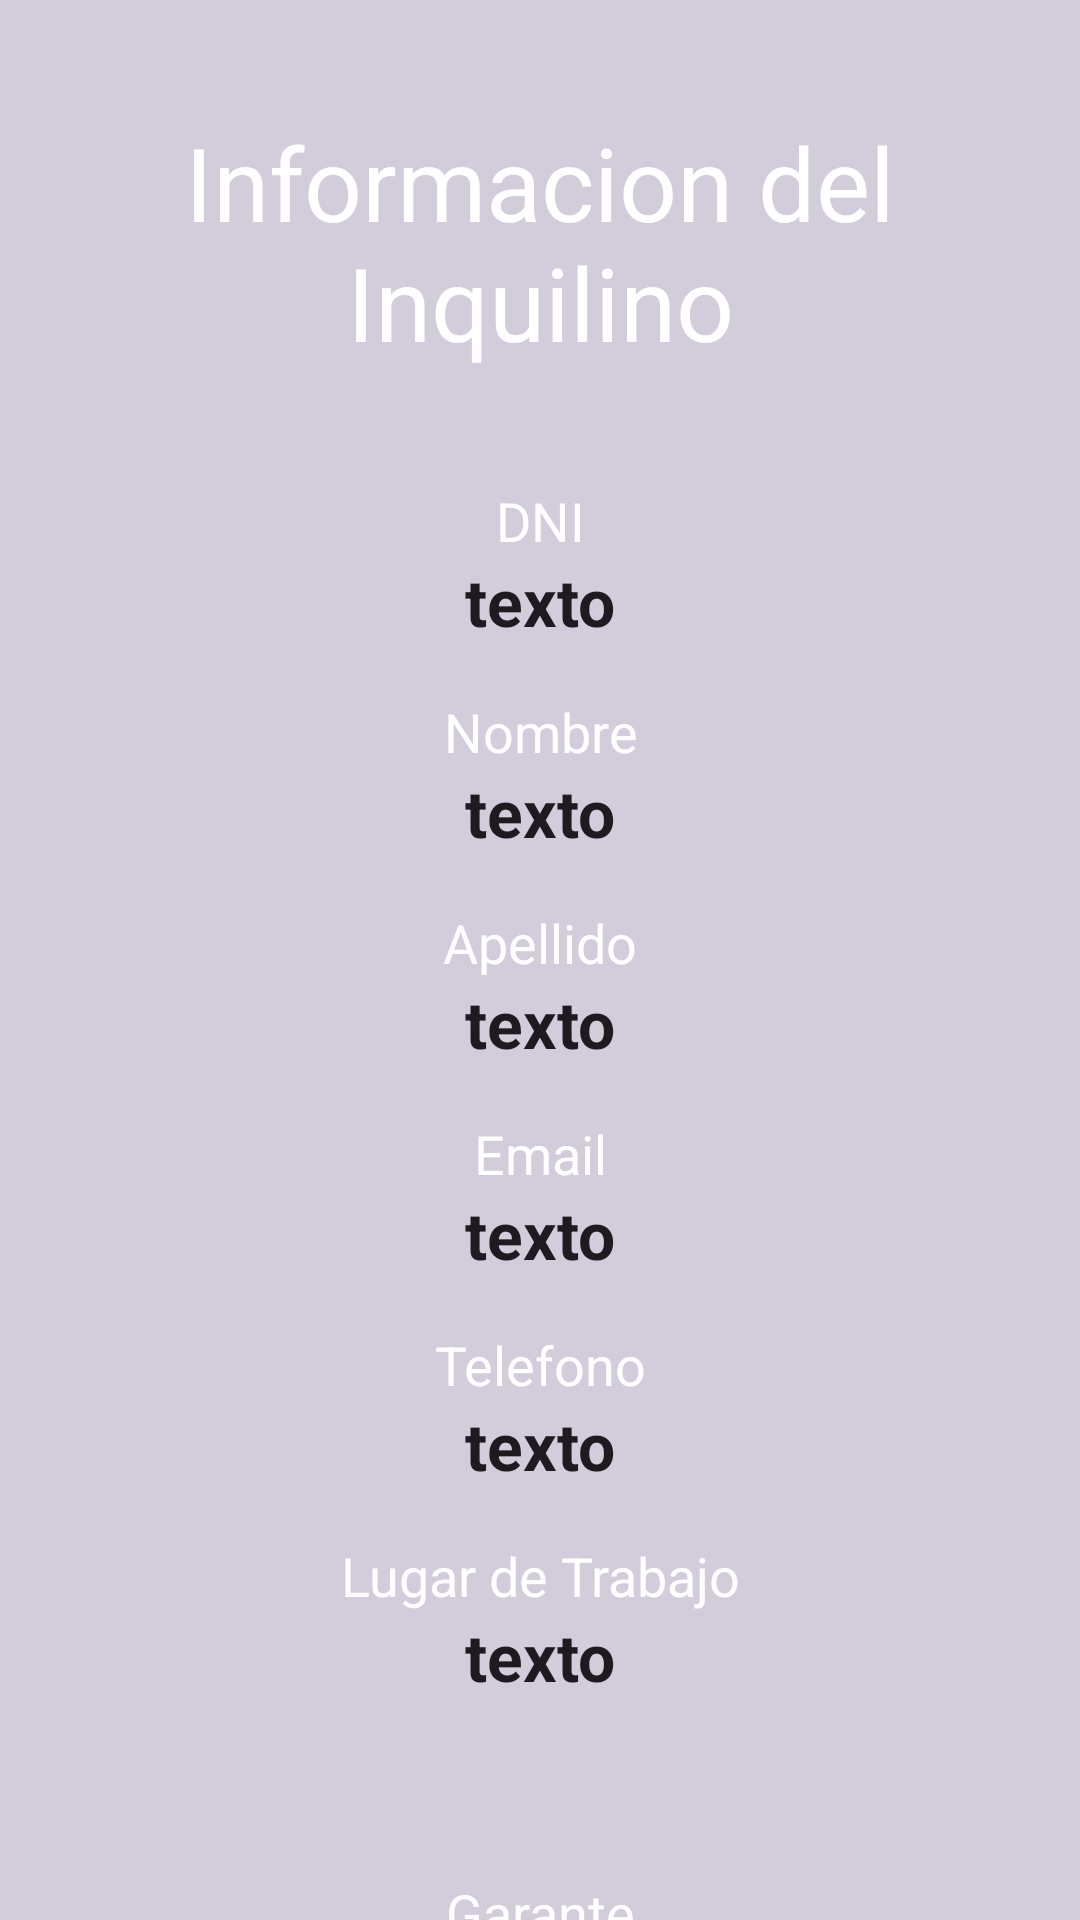

Produce the Android XML layout that renders to this screen, including the resource entries it uses.
<!-- AndroidManifest.xml: application theme Theme.InombiliariaLavanda -->
<!-- res/layout/fragment_detalle_inquilino.xml -->
<?xml version="1.0" encoding="utf-8"?>
<LinearLayout xmlns:android="http://schemas.android.com/apk/res/android"
    xmlns:tools="http://schemas.android.com/tools"
    android:id="@+id/frameLayout2"
    android:layout_width="match_parent"
    android:layout_height="match_parent"
    android:orientation="vertical"
    tools:context=".Menu.ui.inquilinos.DetalleInquilinoFragment"
    android:background="@color/color_fondo">

    <TextView
        android:id="@+id/textView24"
        android:layout_width="match_parent"
        android:layout_height="38dp" />

    <TextView
        android:id="@+id/textView25"
        android:layout_width="match_parent"
        android:layout_height="wrap_content"
        android:text="Informacion del Inquilino"
        android:textAlignment="center"
        android:textAppearance="@style/TextAppearance.AppCompat.Display1"
        android:textColor="@color/white" />

    <TextView
        android:id="@+id/textView26"
        android:layout_width="match_parent"
        android:layout_height="38dp" />

    <TextView
        android:id="@+id/textView27"
        android:layout_width="match_parent"
        android:layout_height="wrap_content"
        android:text="DNI"
        android:textAlignment="center"
        android:textAppearance="@style/TextAppearance.AppCompat.Medium"
        android:textColor="@color/white"/>

    <TextView
        android:id="@+id/tvDni"
        android:layout_width="match_parent"
        android:layout_height="46dp"
        android:text="texto"
        android:textAlignment="center"
        android:textAppearance="@style/TextAppearance.AppCompat.Large"
        android:textStyle="bold" />

    <TextView
        android:id="@+id/textView29"
        android:layout_width="match_parent"
        android:layout_height="wrap_content"
        android:text="Nombre"
        android:textAlignment="center"
        android:textAppearance="@style/TextAppearance.AppCompat.Medium"
        android:textColor="@color/white"/>

    <TextView
        android:id="@+id/tvNombre"
        android:layout_width="match_parent"
        android:layout_height="46dp"
        android:text="texto"
        android:textAlignment="center"
        android:textAppearance="@style/TextAppearance.AppCompat.Large"
        android:textStyle="bold"/>

    <TextView
        android:id="@+id/textView30"
        android:layout_width="match_parent"
        android:layout_height="wrap_content"
        android:text="Apellido"
        android:textAlignment="center"
        android:textAppearance="@style/TextAppearance.AppCompat.Medium"
        android:textColor="@color/white"/>

    <TextView
        android:id="@+id/tvApellido"
        android:layout_width="match_parent"
        android:layout_height="46dp"
        android:text="texto"
        android:textAlignment="center"
        android:textAppearance="@style/TextAppearance.AppCompat.Large"
        android:textStyle="bold"/>

    <TextView
        android:id="@+id/textView31"
        android:layout_width="match_parent"
        android:layout_height="wrap_content"
        android:text="Email"
        android:textAlignment="center"
        android:textAppearance="@style/TextAppearance.AppCompat.Medium"
        android:textColor="@color/white"/>

    <TextView
        android:id="@+id/tvEmail"
        android:layout_width="match_parent"
        android:layout_height="46dp"
        android:text="texto"
        android:textAlignment="center"
        android:textAppearance="@style/TextAppearance.AppCompat.Large"
        android:textStyle="bold"/>

    <TextView
        android:id="@+id/textView37"
        android:layout_width="match_parent"
        android:layout_height="wrap_content"
        android:text="Telefono"
        android:textAlignment="center"
        android:textAppearance="@style/TextAppearance.AppCompat.Medium"
        android:textColor="@color/white"/>

    <TextView
        android:id="@+id/tvTelefono"
        android:layout_width="match_parent"
        android:layout_height="46dp"
        android:text="texto"
        android:textAlignment="center"
        android:textAppearance="@style/TextAppearance.AppCompat.Large"
        android:textStyle="bold"/>

    <TextView
        android:id="@+id/textView3211"
        android:layout_width="match_parent"
        android:layout_height="wrap_content"
        android:text="Lugar de Trabajo"
        android:textAlignment="center"
        android:textAppearance="@style/TextAppearance.AppCompat.Medium"
        android:textColor="@color/white" />

    <TextView
        android:id="@+id/tvLugarTrabajo"
        android:layout_width="match_parent"
        android:layout_height="46dp"
        android:text="texto"
        android:textAlignment="center"
        android:textAppearance="@style/TextAppearance.AppCompat.Large"
        android:textStyle="bold"/>

    <TextView
        android:id="@+id/textView32"
        android:layout_width="match_parent"
        android:layout_height="42dp" />

    <TextView
        android:id="@+id/textView33"
        android:layout_width="match_parent"
        android:layout_height="wrap_content"
        android:text="Garante"
        android:textAlignment="center"
        android:textAppearance="@style/TextAppearance.AppCompat.Medium"
        android:textColor="@color/white"/>

    <TextView
        android:id="@+id/tvGarante"
        android:layout_width="match_parent"
        android:layout_height="46dp"
        android:text="texto"
        android:textAlignment="center"
        android:textAppearance="@style/TextAppearance.AppCompat.Large"
        android:textStyle="bold"/>

    <TextView
        android:id="@+id/textView35"
        android:layout_width="match_parent"
        android:layout_height="wrap_content"
        android:text="Telefono Garante"
        android:textAlignment="center"
        android:textAppearance="@style/TextAppearance.AppCompat.Medium"
        android:textColor="@color/white"/>

    <TextView
        android:id="@+id/tvGaranteTelefono"
        android:layout_width="match_parent"
        android:layout_height="46dp"
        android:text="texto"
        android:textAlignment="center"
        android:textAppearance="@style/TextAppearance.AppCompat.Large"
        android:textStyle="bold"/>
</LinearLayout>
<!-- resources referenced by this layout -->
<resources>
  <color name="color_fondo">#d2ccdb</color>
  <color name="white">#FFFFFFFF</color>
  <style name="Theme.InombiliariaLavanda" parent="Base.Theme.InombiliariaLavanda" />
  <style name="Base.Theme.InombiliariaLavanda" parent="Theme.Material3.DayNight.NoActionBar">
          
          
      </style>
</resources>
